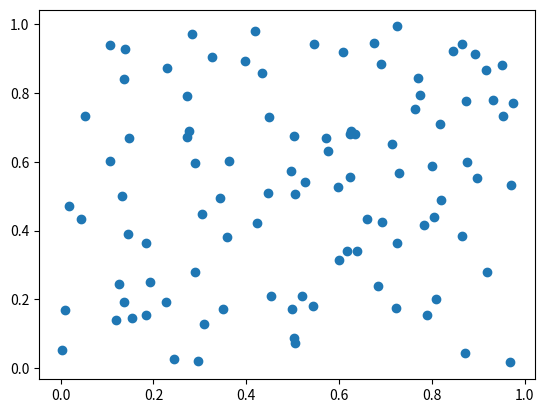

This chart was generated by the following Python code: (Note: this script raises an exception after producing the figure.)
from pathlib import Path
import pandas as pd
import os
import matplotlib.pyplot as plt
import numpy as np
from pathlib import Path
 


class Actividad_2:
    def __init__(self):
        self.ruta_actividad_final_2="src/pad/Actividad_2/"
        self.ruta_actual = str(Path.cwd())
        self.ruta_actividad_final_2="{}/src/pad/Actividad_2/".format(self.ruta_actual)
        directorio = os.path.dirname(self.ruta_actividad_final_2)
        if not os.path.exists(self.ruta_actual):
                os.makedirs(directorio, exists_ok=True) 
        self.ruta_img = "{}img/".format(self.ruta_actividad_final_2)
        self.ruta_csv = "{}csv/".format(self.ruta_actividad_final_2)
        print(self.ruta_actual) 
        
        datos = {
            "# ejercicio": list(range(1, 22)),
            "valor": [x*0 for x in range(1, 22)]
        }
        self.df = pd.DataFrame(data=datos,columns=["# ejercicio", "valor"])

#Genera un array de NumPy con valores desde 10 hasta 29.
    def punto_1(self, inf=10, sup=29):   
        array_10_29 = np.arange(inf,sup)
        self.df["valor"] =self.df["valor"].astype(object) 
        self.df.loc[0,"valor"] = str(array_10_29)
        print("Completo el punto 1 : ok")

#Calcula la suma de todos los elementos en un array de NumPy de tamaño 10x10, lleno de unos.    
    def punto_2(self):
        array_10x10 = np.ones((10,10))
        suma = np.sum(array_10x10)
        self.df.loc[1,"valor"] = f"{array_10x10}, {suma}"
        print("Completo el punto 2 : ok")
        
#Dados dos arrays de tamaño 5, llenos de números aleatorios desde 1 hasta 10, realiza un producto elemento a elemento.
    def punto_3(self):
        array_5_1 = np.random.randint(1,10,5)
        array_5_2 = np.random.randint(1,10,5)
        producto_elemento_a_elemento = array_5_1 * array_5_2
        self.df.loc[2,"valor"] =  f"{array_5_1}, {array_5_2}, {producto_elemento_a_elemento}"
        print("Completo el punto 3 : ok")

#Crea una matriz de 4x4, donde cada elemento es igual a i+j (con i y j siendo el índice de fila y columna, respectivamente) y calcula su inversa.
    def punto_4(self):
        matriz = np.zeros((4, 4), dtype=int)
        for i in range(4):
            for j in range(4):
                matriz[i,j] = i+j
                    # Calcular la inversa de la matriz
        try:
            matriz_inversa = np.linalg.inv(matriz)
            self.df["# ejercicio"] = 4
            #self.df["valor"] = [matriz, matriz_inversa ]
            self.df.loc[3,"valor"] = f"{matriz}, {matriz_inversa},"
        except np.linalg.LinAlgError:
            self.df.loc[3,"valor"] = f"{matriz}, {'La matriz no tiene inversa (es singular)'}"
        print("Completo el punto 4 : ok")

#Encuentra los valores máximo y mínimo en un array de 100 elementos aleatorios y muestra sus índices.
    def punto_5(self):
        array_aleatorio = np.random.rand(100)
        valor_maximo = np.max(array_aleatorio)
        indice_maximo = np.argmax(array_aleatorio)
        valor_minimo = np.min(array_aleatorio)
        indice_minimo = np.argmin(array_aleatorio)
        self.df.loc[4, "valor"] = f"{array_aleatorio}, {valor_maximo}, {indice_maximo}, {valor_minimo}, {indice_minimo}"
        print("Completo el punto 5 : ok")

#Crea un array de tamaño 3x1 y uno de 1x3, y súmalos utilizando broadcasting para obtener un array de 3x3.
    def punto_6(self):
        array_3x1 = np.random.randint(1,10,3).reshape(3,1)
        array_1x3 = np.random.randint(1,10,3).reshape(1,3)
        suma = array_3x1 + array_1x3
        self.df.loc[5,"valor"] = f"{array_3x1}, {array_1x3}, {suma}"
        print("Completo el punto 6 : ok") 
          
#De una matriz 5x5, extrae una submatriz 2x2 que comience en la segunda fila y columna.
    def punto_7(self):
        matriz = np.random.randint(0, 100, (5, 5))
        submatriz = matriz[1:3, 1:3]
        self.df.loc[6,"valor"] = f"{matriz}, {submatriz}"
        print("Completo el punto 7 : ok")

#Crea un array de ceros de tamaño 10 y usa indexado para cambiar el valor de los elementos en el rango de índices 3 a 6 a 5.
    def punto_8(self):
        array_ceros = np.zeros(10)
        array_ceros[3:7] = 5
        self.df.loc[7,"valor"] = str (array_ceros)
        print("Completo el punto 8 : ok") 

#Dada una matriz de 3x3, invierte el orden de sus filas.
    def punto_9(self):
        matriz = np.random.randint(0, 100, (3, 3))
        matriz_invertida = matriz[::-1]
        self.df.loc[8,"valor"] = f"{matriz}, {matriz_invertida}"
        print("Completo el punto 9 : ok")

#Dado un array de números aleatorios de tamaño 10, selecciona y muestra solo aquellos que sean mayores a 0.5.
    def punto_10(self):
        array_aleatorio = np.random.rand(10)
        array_mayores_05 = array_aleatorio[array_aleatorio > 0.5]
        self.df.loc[9,"valor"] = f"{array_aleatorio}, {array_mayores_05}"
        print("Completo el punto 10 : ok")

#Genera dos arrays de tamaño 100 con números aleatorios y crea un gráfico de dispersión.
    def punto_11(self,num=100):
        x = np.random.rand(num)
        y = np.random.rand(num)
        plt.scatter(x,y)
        ruta = "{}punto_11.png".format(self.ruta_img)
        plt.savefig(ruta)
        self.df.loc[10,"valor"] = f"{x}, {y}, {ruta}"
        print("Completo el punto 11 : ok")

#Genera un gráfico de dispersión, donde las variables 𝑥 y 𝑦 = 𝑠𝑖𝑛(𝑥)+ ruido Gaussiano. Donde x es un array con númereos entre -2𝜋 𝑦 2𝜋. Grafica también los puntos 𝑦 = 𝑠𝑖𝑛(𝑥) en el mismo plot.
    def punto_12(self,num=100):
        x = np.linspace(-2*np.pi, 2*np.pi, num)
        y = np.sin(x) + np.random.normal(0, 0.1, num)
        y_sin = np.sin(x)
        plt.scatter(x, y)
        plt.plot(x, np.sin(x), color="red")
        ruta = "{}punto_12.png".format(self.ruta_img)
        plt.savefig(ruta)
        ##plt.show()
        self.df.loc[11,"valor"] = str(ruta)
        print("Completo el punto 12 : ok")

#Utiliza la función np.meshgrid para crear una cuadrícula y luego aplica la función z = np.cos(x) + np.sin(y) para generar y mostrar un gráfico de contorno.
    def punto_13(self):
        x, y = np.meshgrid(np.linspace(-2*np.pi, 2*np.pi, 100), np.linspace(-2*np.pi, 2*np.pi, 100))
        z = np.cos(x) + np.sin(y)
        plt.contour(x, y, z)
        ruta = "{}punto_13.png".format(self.ruta_img)  
        plt.savefig(ruta)
        #plt.show()
        self.df.loc[12,"valor"] = str(ruta)
        print("Completo el punto 13 : ok")

#Crea un gráfico de dispersión con 1000 puntos aleatorios y utiliza la densidad de estos puntos para ajustar el color de cada punto.
    def punto_14(self):
        x = np.random.rand(1000)
        y = np.random.rand(1000)
        plt.scatter(x, y, c=x*y, cmap="viridis", alpha=0.5)
        plt.colorbar()
        ruta = "{}punto_14.png".format(self.ruta_img)
        plt.savefig(ruta)
        #plt.show()
        self.df.loc[13,"valor"] = str(ruta)
        print("Completo el punto 14 : ok")

#A partir de la misma función del punto_12, genera un gráfico de contorno lleno.
    def punto_15(self):
        x, y = np.meshgrid(np.linspace(-2*np.pi, 2*np.pi, 100), np.linspace(-2*np.pi, 2*np.pi, 100))
        z = np.cos(x) + np.sin(y)
        plt.contour(x, y, z, levels=20)
        plt.colorbar()
        ruta = "{}punto_15.png".format(self.ruta_img)
        plt.savefig(ruta)
        #plt.show()
        self.df.loc[14,"valor"] = str(ruta)
        print("Completo el punto 15 : ok")

#Añade etiquetas para el eje X (‘Eje X’), eje Y (‘Eje Y’) y un título (‘Gráfico de Dispersión’) a tu gráfico de dispersión del ejercicio 12 y crea leyendas para cada gráfico usando código LaTex
    def punto_16(self):
        x = np.linspace(-2*np.pi, 2*np.pi, 100)
        y = np.sin(x) + np.random.normal(0, 0.1, 100)
        y_sin = np.sin(x)
        plt.scatter(x, y, label=r"$y = \sin(x) + \text{ruido gaussiano}$")
        plt.plot(x, y_sin, color="red", label=r"$y = \sin(x)$")
        plt.xlabel(r"$\text{Eje X}$")
        plt.ylabel(r"$\text{Eje Y}$")
        plt.title(r"$\text{Gráfico de Dispersión}$")
        plt.legend()
        ruta = "{}punto_16.png".format(self.ruta_img)
        plt.savefig(ruta)
        #plt.show()
        self.df.loc[15,"valor"] = str(ruta)
        print("Completo el punto 16 : ok")

#Crea un histograma a partir de un array de 1000 números aleatorios generados con una distribución normal
    def punto_17(self):
        x = np.random.normal(0, 1, 1000)
        plt.hist(x, bins=30, alpha=0.5, color="blue", edgecolor="black")
        ruta = "{}punto_17.png".format(self.ruta_img)
        plt.savefig(ruta)
        #plt.show()
        self.df.loc[16,"valor"] = str(ruta)
        print("Completo el punto 17 : ok")
    
#Genera dos sets de datos con distribuciones normales diferentes y muéstralos en el mismo histograma
    def punto_18(self):
        x = np.random.normal(0, 1, 1000)
        y = np.random.normal(1, 1, 1000)
        plt.hist(x, bins=30, alpha=0.5, color="blue", edgecolor="black", label="x")
        plt.hist(y, bins=30, alpha=0.5, color="red", edgecolor="black", label="y")
        plt.legend()
        ruta = "{}punto_18.png".format(self.ruta_img)
        plt.savefig(ruta)
        #plt.show()
        self.df.loc[17,"valor"] = str(ruta)
        print("Completo el punto 18 : ok")
    
#Experimenta con diferentes valores de bins (por ejemplo, 10, 30, 50) en un histograma y observa cómo cambia la representación
    def punto_19(self):
        x = np.random.normal(0, 1, 1000)
        plt.hist(x, bins=10, alpha=0.5, color="blue", edgecolor="black", label="10")
        plt.hist(x, bins=30, alpha=0.5, color="red", edgecolor="black", label="30")
        plt.hist(x, bins=50, alpha=0.5, color="green", edgecolor="black", label="50")
        plt.legend()
        ruta = "{}punto_19.png".format(self.ruta_img)
        plt.savefig(ruta)
        #plt.show()    
        self.df.loc[18,"valor"] = str(ruta) 
        print("Completo el punto 19 : ok")
    
#Añade una línea vertical que indique la media de los datos en el histograma
    def punto_20(self):
        x = np.random.normal(0, 1, 1000)
        plt.hist(x, bins=30, alpha=0.5, color="blue", edgecolor="black")
        plt.axvline(np.mean(x), color="red", linestyle="--", label="Media")
        plt.legend()
        ruta = "{}punto_20.png".format(self.ruta_img)
        plt.savefig(ruta)
        #plt.show()
        self.df.loc[19,"valor"] = str(ruta)
        print("Completo el punto 20 : ok")

#Crea histogramas superpuestos para los dos sets de datos del ejercicio 17, usando colores y transparencias diferentes para distinguirlos
    def punto_21(self):
        x = np.random.normal(0, 1, 1000)
        y = np.random.normal(1, 1, 1000)
        plt.hist(x, bins=30, alpha=0.5, color="blue", edgecolor="black", label="x")
        plt.hist(y, bins=30, alpha=0.5, color="red", edgecolor="black", label="y")
        plt.legend()
        ruta = "{}punto_21.png".format(self.ruta_img)
        plt.savefig(ruta)
        #plt.show()
        self.df.loc[20,"valor"] = str(ruta)
        print("Completo el punto 21 : ok")
    


    def ejecutar (self):
        self.punto_1()
        self.punto_2()
        self.punto_3()
        self.punto_4()
        self.punto_5()
        self.punto_6()
        self.punto_7()
        self.punto_8()
        self.punto_9()
        self.punto_10()
        self.punto_11()
        self.punto_12()
        self.punto_13()
        self.punto_14()
        self.punto_15()
        self.punto_16()
        self.punto_17()
        self.punto_18()
        self.punto_19()
        self.punto_20()
        self.punto_21()
        self.df.to_csv("{}Actividad_2.csv".format(self.ruta_csv), index=False)

ene = Actividad_2()
ene.ejecutar()